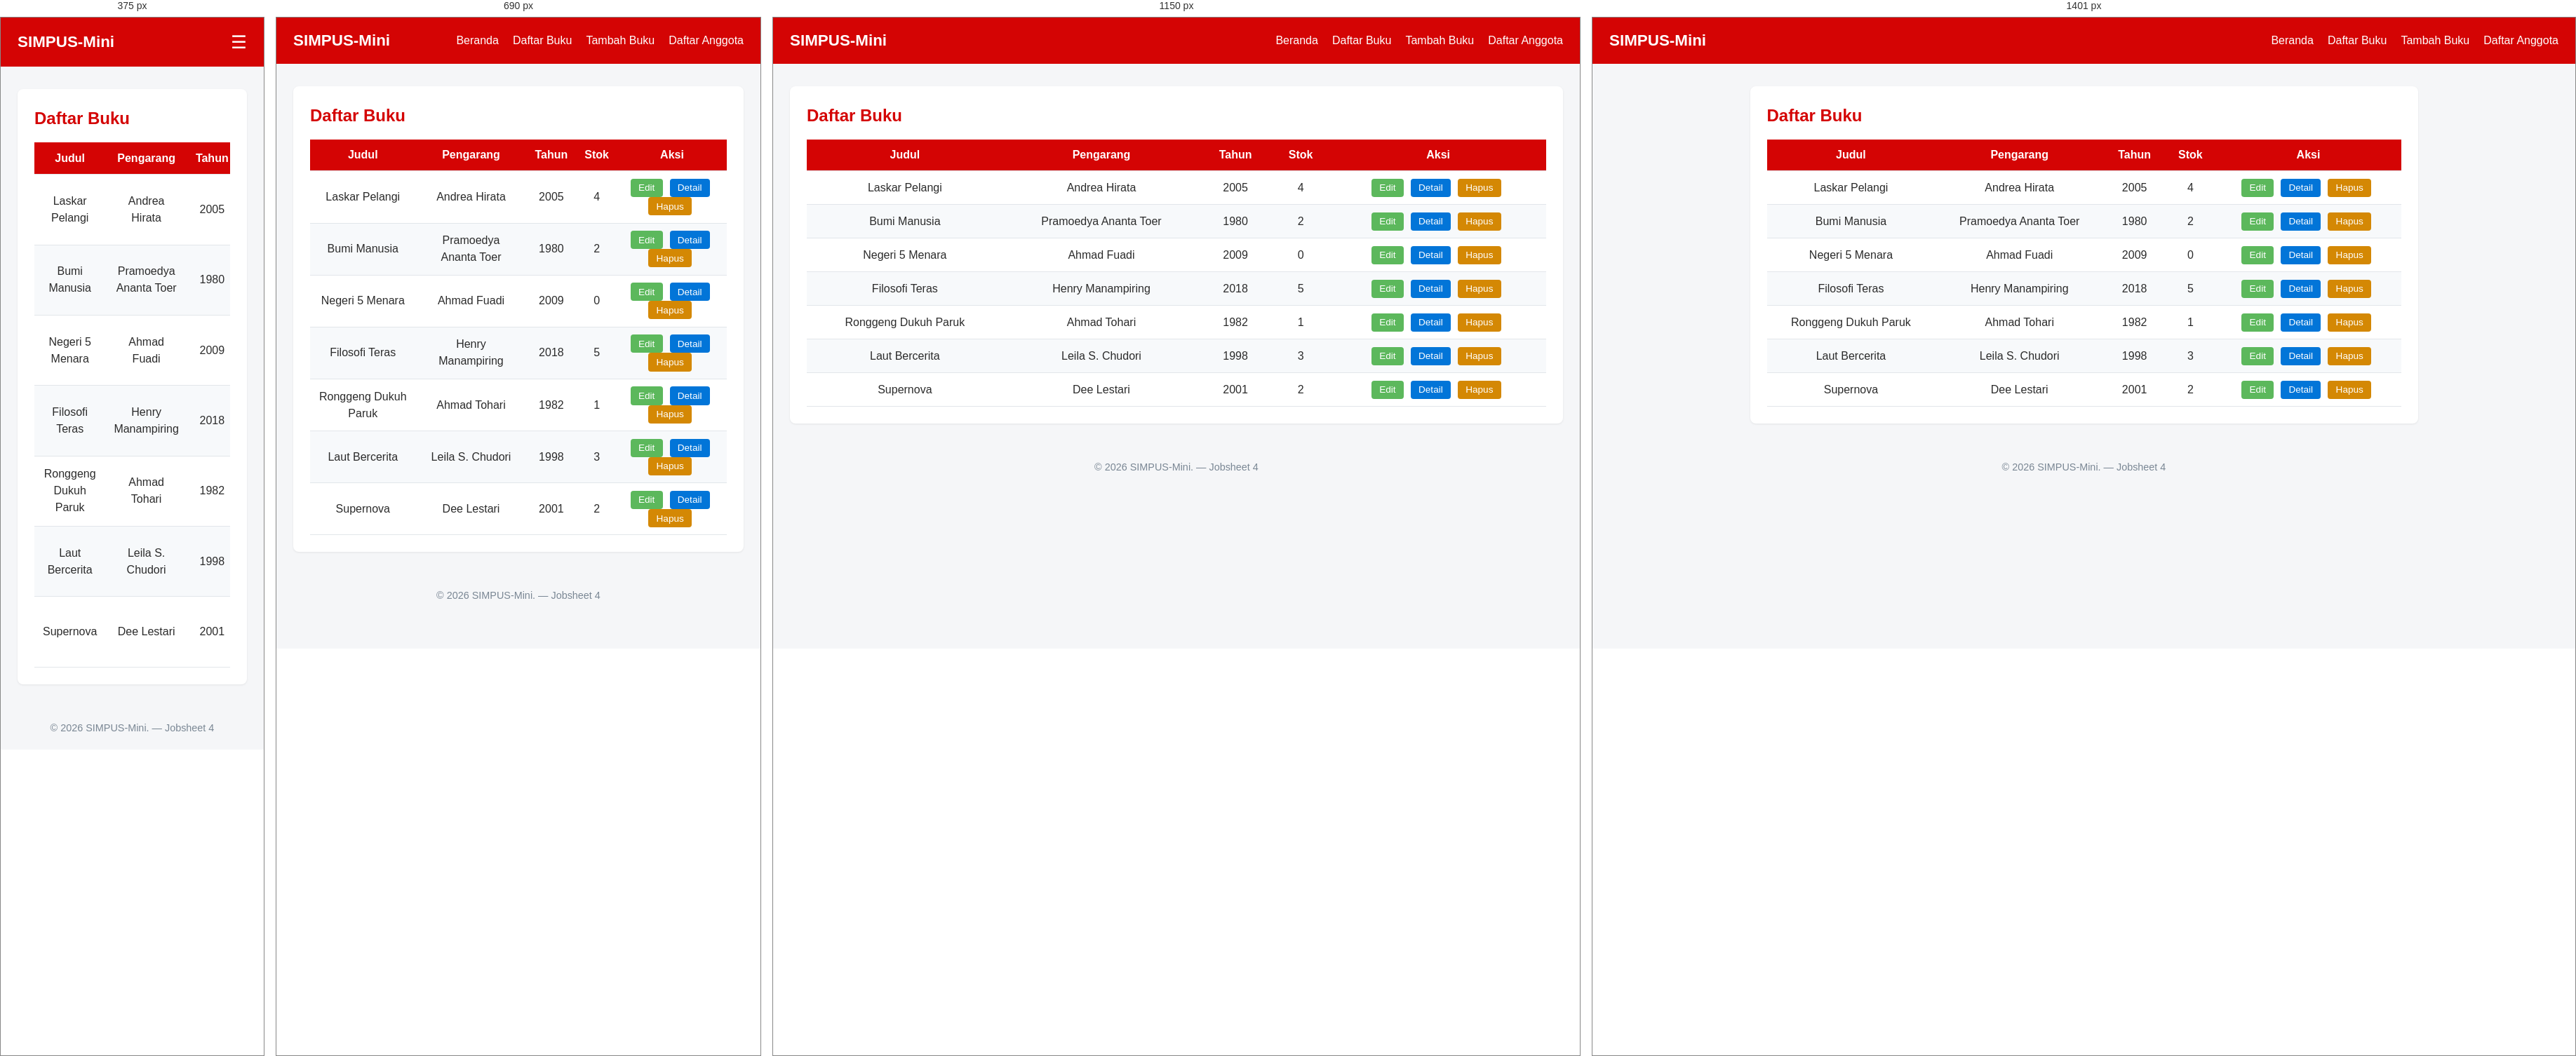
Rendered at 375 px, 690 px, 1150 px and 1401 px, left to right.

<!-- file: list.html -->
<!DOCTYPE html>
<html lang="id">

<head>
    <meta charset="UTF-8">
    <meta name="viewport" content="width=device-width, initial-scale=1.0">
    <title>SIMPUS-Mini | Beranda</title>
    <link rel="stylesheet" href="../assets/css/style.css">
</head>

<body>
    <header>
        <h1>SIMPUS-Mini</h1>
        <input type="checkbox" id="nav-toggle" class="nav-toggle">
        <label for="nav-toggle" class="nav-toggle-label">&#9776;</label>
        <nav>
            <ul>
                <li><a href="../index.html">Beranda</a></li>
                <li><a href="list.html">Daftar Buku</a></li>
                <li><a href="tambah.html">Tambah Buku</a></li>
                <li><a href="../anggota/list.html">Daftar Anggota</a></li>
            </ul>
        </nav>
    </header>

    <main>
        <section>
            <h2>Daftar Buku</h2>
            <div class="table-responsive">
                <table>
                <thead>
                    <tr>
                        <th>Judul</th>
                        <th>Pengarang</th>
                        <th>Tahun</th>
                        <th>Stok</th>
                        <th>Aksi</th>
                    </tr>
                </thead>
                <tbody>
                    <tr>
                        <td>Laskar Pelangi</td>
                        <td>Andrea Hirata</td>
                        <td>2005</td>
                        <td>4</td>
                        <td>
                            <button type="button">Edit</button>
                            <button type="button" class="btn-edit">Detail</button>
                            <button type="button">Hapus</button>
                        </td>
                    </tr>
                    <tr>
                        <td>Bumi Manusia</td>
                        <td>Pramoedya Ananta Toer</td>
                        <td>1980</td>
                        <td>2</td>
                        <td>
                            <button type="button">Edit</button>
                            <button type="button" class="btn-edit">Detail</button>
                            <button type="button">Hapus</button>
                        </td>
                    </tr>
                    <tr>
                        <td>Negeri 5 Menara</td>
                        <td>Ahmad Fuadi</td>
                        <td>2009</td>
                        <td>0</td>
                        <td>
                            <button type="button">Edit</button>
                            <button type="button" class="btn-edit">Detail</button>
                            <button type="button">Hapus</button>
                        </td>
                    </tr>
                    <tr>
                        <td>Filosofi Teras</td>
                        <td>Henry Manampiring</td>
                        <td>2018</td>
                        <td>5</td>
                        <td>
                            <button type="button">Edit</button>
                            <button type="button" class="btn-edit">Detail</button>
                            <button type="button">Hapus</button>
                        </td>
                    </tr>
                    <tr>
                        <td>Ronggeng Dukuh Paruk</td>
                        <td>Ahmad Tohari</td>
                        <td>1982</td>
                        <td>1</td>
                        <td>
                            <button type="button">Edit</button>
                            <button type="button" class="btn-edit">Detail</button>
                            <button type="button">Hapus</button>
                        </td>
                    </tr>
                    <tr>
                        <td>Laut Bercerita </td>
                        <td>Leila S. Chudori</td>
                        <td>1998</td>
                        <td>3</td>
                        <td>
                            <button type="button">Edit</button>
                            <button type="button" class="btn-edit">Detail</button>
                            <button type="button">Hapus</button>
                        </td>
                    </tr>
                    <tr>
                        <td>Supernova</td>
                        <td>Dee Lestari</td>
                        <td>2001</td>
                        <td>2</td>
                        <td>
                            <button type="button">Edit</button>
                            <button type="button" class="btn-edit">Detail</button>
                            <button type="button">Hapus</button>
                        </td>
                </tbody>
                </table>
            </div>
        </section>
    </main>

    <footer>
        <p>&copy; 2026 SIMPUS-Mini. &mdash; Jobsheet 4</p>
    </footer>
</body>

</html>

/* @media block from style.css */
@media (max-width: 1400px) {
    main {
        max-width: 100%;
    }
}

/* @media block from style.css */
@media (max-width: 900px) {
    main section:nth-of-type(2) {
        grid-template-columns: repeat(2, 1fr);
    }
}

/* @media block from style.css */
@media (max-width: 480px) {
    header {
        position: relative;
    }

    .nav-toggle-label {
        display: block;
    }

    header nav {
        display: none;
        width: 100%;
        order: 3;
        margin-top: 1rem;
    }

    .nav-toggle:checked~nav {
        display: block;
    }

    header nav ul {
        flex-direction: column;
        gap: 0.75rem;
    }

    main section:nth-of-type(2) {
        grid-template-columns: 1fr;
    }

    form input, 
    form select {
        max-width: 100%;
    }
}